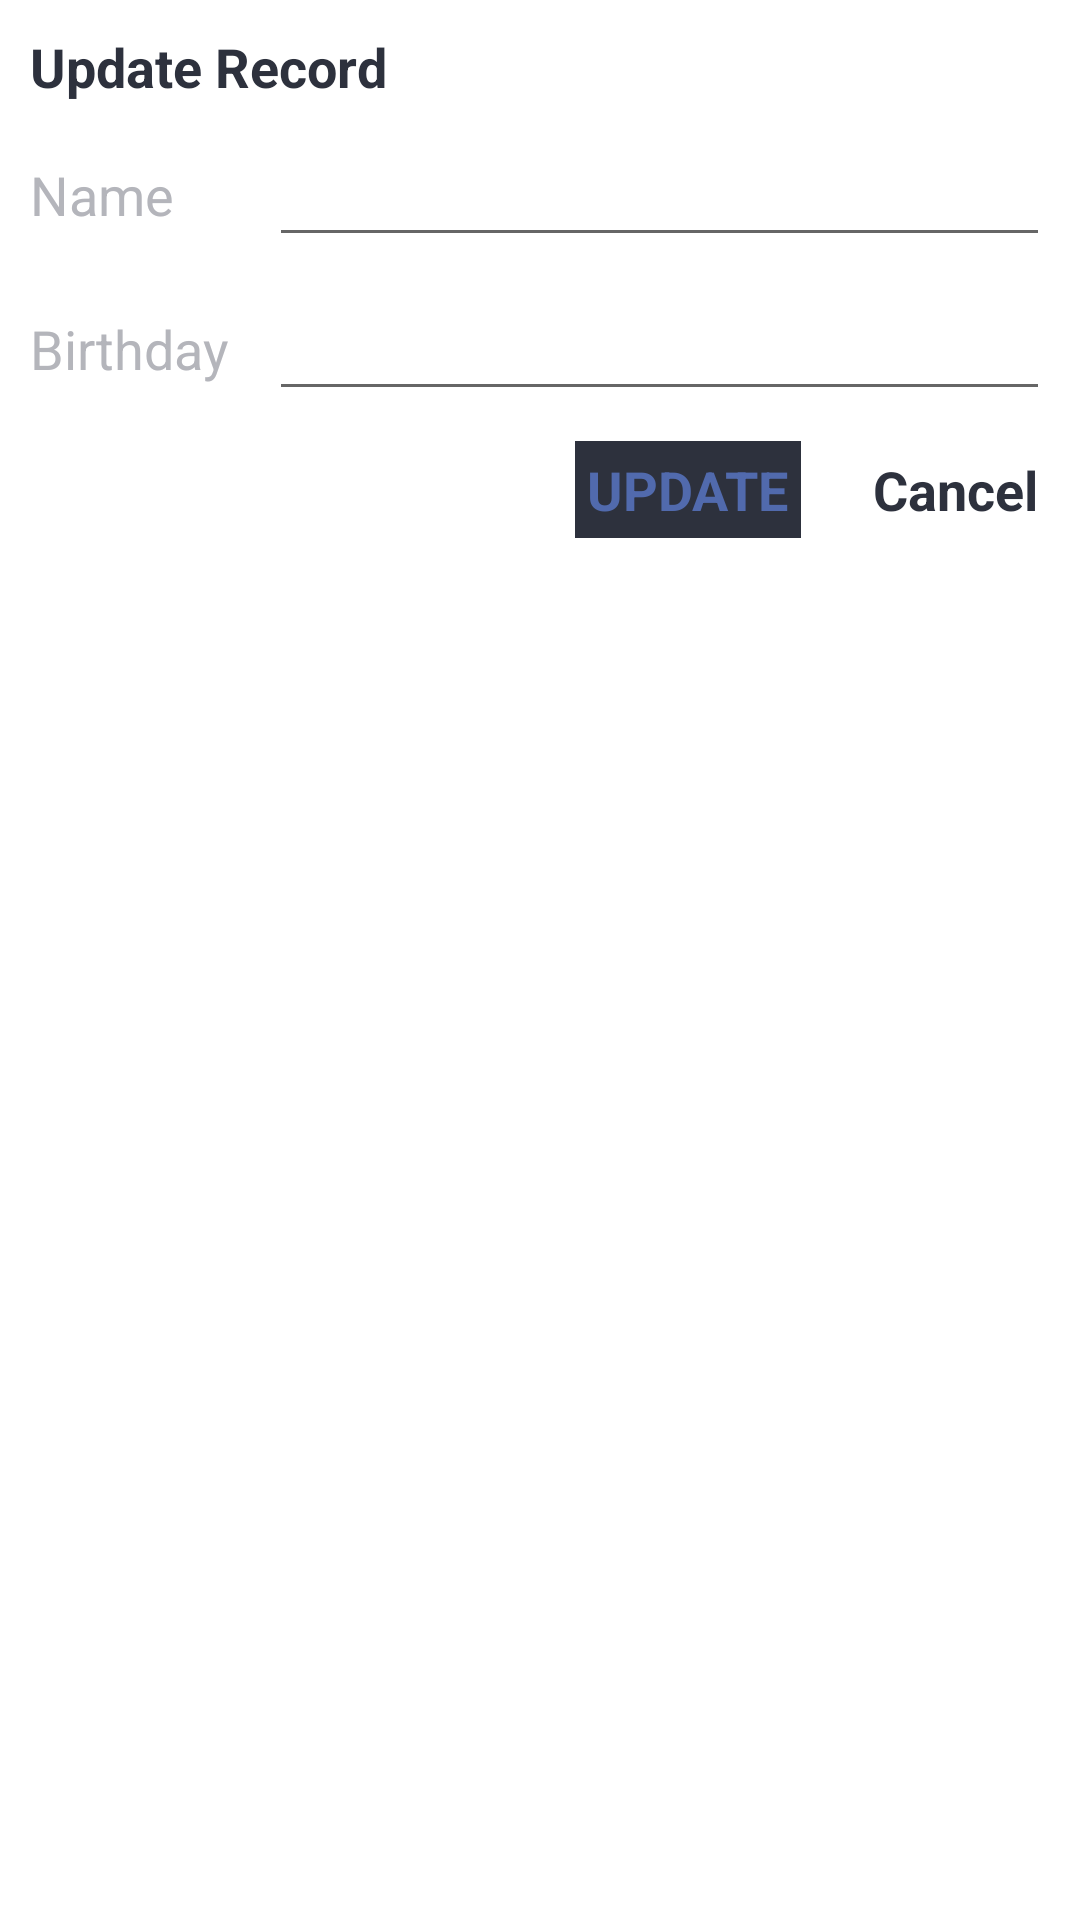

The Android layout XML behind this screen, and the referenced resources:
<!-- AndroidManifest.xml: application theme Theme.AgeInMinutes -->
<!-- res/layout/dialog_update.xml -->
<?xml version="1.0" encoding="utf-8"?>
<LinearLayout xmlns:android="http://schemas.android.com/apk/res/android"
    xmlns:app="http://schemas.android.com/apk/res-auto"
    android:layout_width="match_parent"
    android:layout_height="match_parent"
    android:background="@color/mainBackground"
    android:orientation="vertical"
    android:padding="10dp">

    <TextView
        android:layout_width="wrap_content"
        android:layout_height="wrap_content"
        android:text="Update Record"
        android:textColor="@color/mainText"
        android:textSize="18sp"
        android:textStyle="bold" />

    <LinearLayout
        android:layout_width="match_parent"
        android:layout_height="wrap_content"
        android:layout_marginTop="10dp"
        android:gravity="center"
        android:orientation="horizontal">

        <TextView
            android:layout_width="0dp"
            android:layout_height="wrap_content"
            android:layout_weight="1"
            android:text="Name"
            android:textColor="@color/altText"
            android:textSize="18sp" />

        <EditText
            android:id="@+id/etUpdateName"
            android:layout_width="wrap_content"
            android:layout_height="wrap_content"
            android:layout_weight="3" />

    </LinearLayout>

    <LinearLayout
        android:layout_width="match_parent"
        android:layout_height="wrap_content"
        android:layout_marginTop="10dp"
        android:gravity="center"
        android:orientation="horizontal">

        <TextView
            android:layout_width="0dp"
            android:layout_height="wrap_content"
            android:layout_weight="1"
            android:text="Birthday"
            android:textColor="@color/altText"
            android:textSize="18sp" />

        <EditText
            android:id="@+id/etUpdateBirthday"
            android:layout_width="wrap_content"
            android:layout_height="wrap_content"
            android:layout_weight="3" />

    </LinearLayout>

    <androidx.constraintlayout.widget.ConstraintLayout
        android:layout_width="match_parent"
        android:layout_height="wrap_content"
        android:layout_marginTop="10dp">

        <TextView
            android:id="@+id/tvUpdate"
            android:layout_width="wrap_content"
            android:layout_height="wrap_content"
            android:layout_marginEnd="20dp"
            android:background="@color/btnBackground"
            android:padding="4dp"
            android:text="UPDATE"
            android:textColor="@color/accentColor"
            android:textSize="18sp"
            android:textStyle="bold"
            app:layout_constraintBottom_toBottomOf="parent"
            app:layout_constraintEnd_toStartOf="@+id/tvCancel"
            app:layout_constraintTop_toTopOf="parent" />

        <TextView
            android:id="@+id/tvCancel"
            android:layout_width="wrap_content"
            android:layout_height="wrap_content"
            android:padding="4dp"
            android:text="Cancel"
            android:textColor="@color/mainText"
            android:textSize="18sp"
            android:textStyle="bold"
            app:layout_constraintBottom_toBottomOf="parent"
            app:layout_constraintEnd_toEndOf="parent"
            app:layout_constraintTop_toTopOf="parent" />


    </androidx.constraintlayout.widget.ConstraintLayout>

</LinearLayout>
<!-- resources referenced by this layout -->
<resources>
  <color name="accentColor">#516AAD</color>
  <color name="altText">#B4B5BB</color>
  <color name="btnBackground">#2D313D</color>
  <color name="mainBackground">#FFFFFF</color>
  <color name="mainText">#2D313D</color>
  <style name="Theme.AgeInMinutes" parent="Theme.MaterialComponents.DayNight">
  
          
          <item name="colorPrimary">@color/btnBackground</item>
          <item name="colorPrimaryVariant">@color/mainText</item>
          <item name="colorOnPrimary">@color/white</item>
          
          <item name="colorSecondary">@color/teal_200</item>
          <item name="colorSecondaryVariant">@color/teal_700</item>
          <item name="colorOnSecondary">@color/black</item>
          
          <item name="android:statusBarColor" tools:targetApi="l">?attr/colorPrimaryVariant</item>
          
      </style>
  <color name="white">#FFFFFFFF</color>
  <color name="teal_200">#FF03DAC5</color>
  <color name="teal_700">#FF018786</color>
  <color name="black">#FF000000</color>
</resources>
